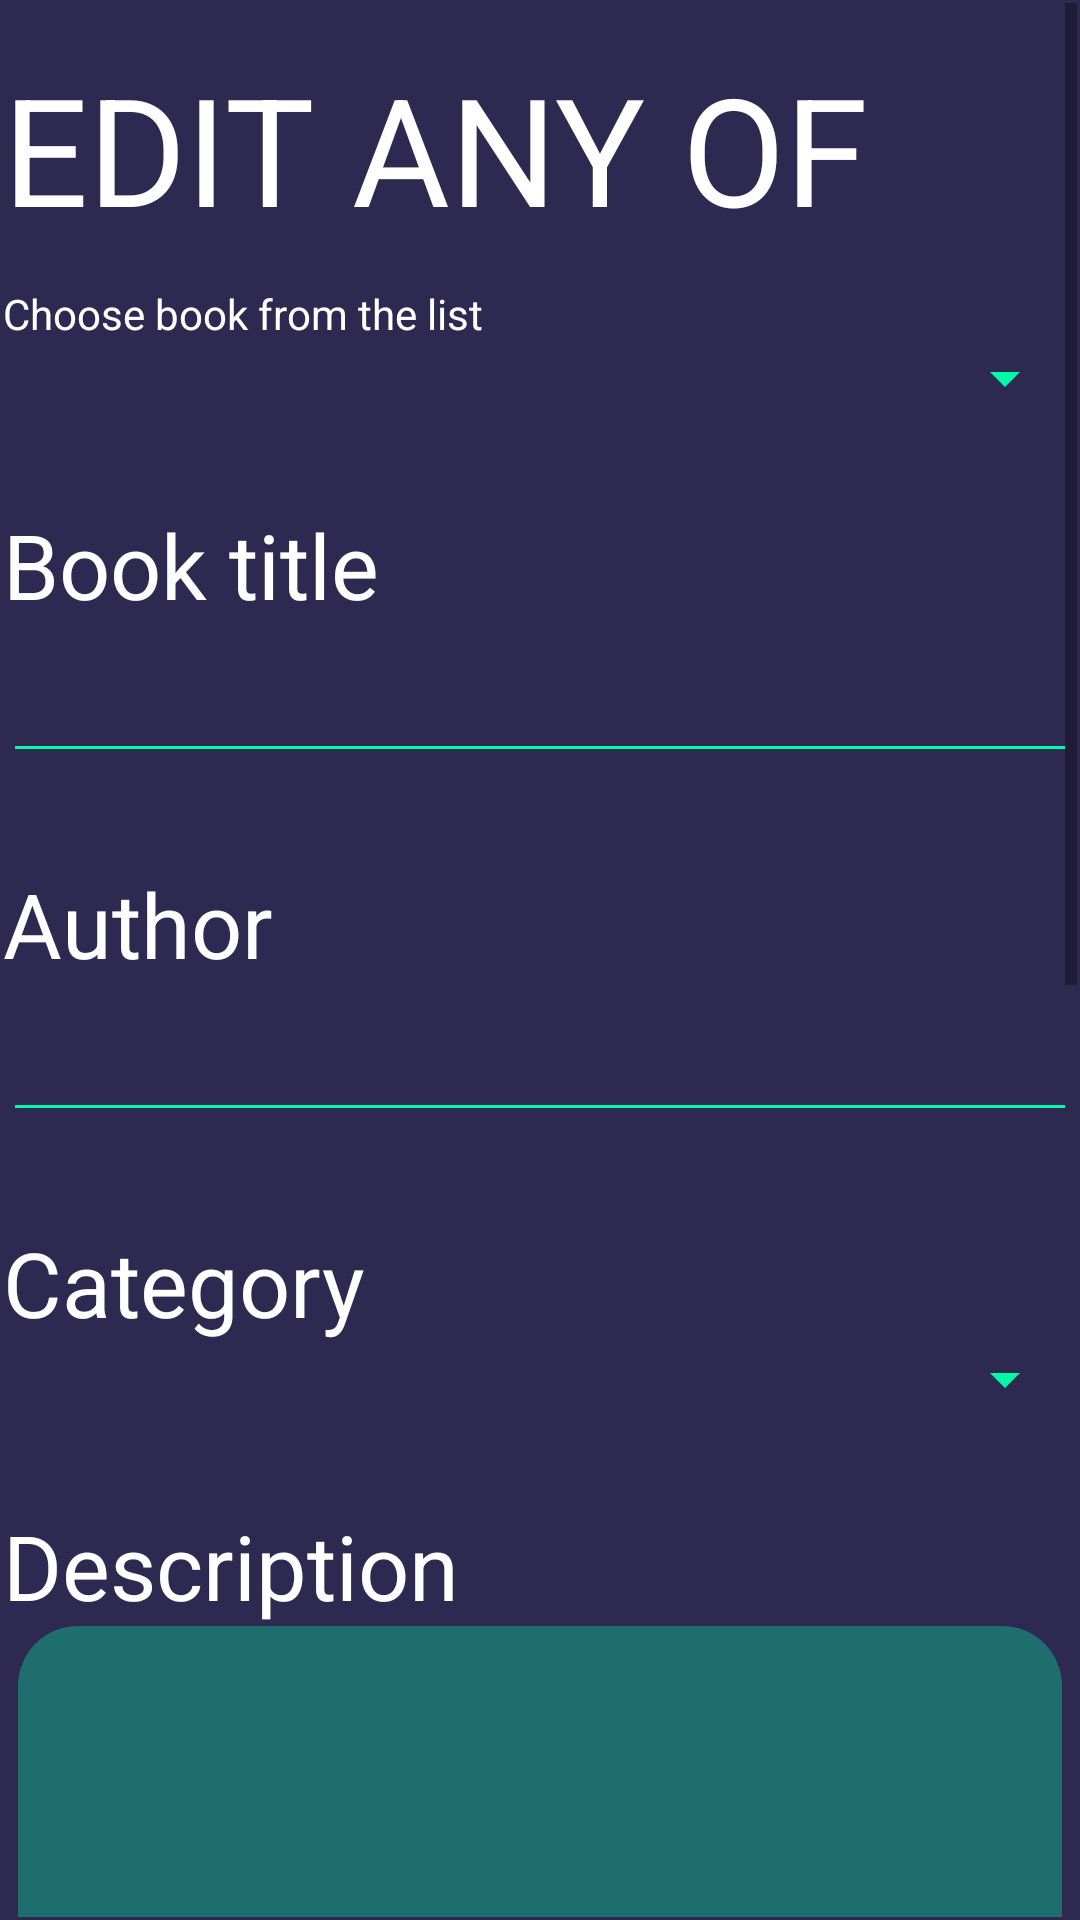

Reconstruct the res/layout file that produces this screen, plus the resources it refers to.
<!-- AndroidManifest.xml: application theme AppTheme -->
<!-- res/layout/activity_edit_books.xml -->
<?xml version="1.0" encoding="utf-8"?>
<androidx.constraintlayout.widget.ConstraintLayout xmlns:android="http://schemas.android.com/apk/res/android"
    xmlns:app="http://schemas.android.com/apk/res-auto"
    xmlns:tools="http://schemas.android.com/tools"
    android:layout_width="match_parent"
    android:layout_height="match_parent"
    android:background="#2e2951"
    tools:context=".EditBooksActivity">
    <ScrollView
        android:id="@+id/scrollView2"
        android:layout_width="0dp"
        android:layout_height="0dp"
        android:layout_marginStart="1dp"
        android:layout_marginTop="1dp"
        android:layout_marginEnd="1dp"
        android:layout_marginBottom="1dp"
        app:layout_constraintBottom_toBottomOf="parent"
        app:layout_constraintEnd_toEndOf="parent"
        app:layout_constraintHorizontal_bias="1.0"
        app:layout_constraintStart_toStartOf="parent"
        app:layout_constraintTop_toTopOf="parent"
        app:layout_constraintVertical_bias="0.355">

        <LinearLayout
            android:layout_width="match_parent"
            android:layout_height="match_parent"
            android:orientation="vertical">

            <TextView
                android:id="@+id/editTextView"
                android:layout_width="wrap_content"
                android:layout_height="94dp"
                android:layout_gravity="center"
                android:paddingVertical="15dp"
                android:text="EDIT ANY OF YOUR BOOK"
                android:textColor="#FFFFFF"
                android:textSize="50sp" />

            <TextView
                android:id="@+id/idTextView"
                android:layout_width="0dp"
                android:layout_height="0dp"
                android:text="NUMER"
                android:textColor="#FFFFFF"
                android:textSize="30sp"
                android:visibility="invisible" />

            <TextView
                android:id="@+id/chooseTextView"
                android:layout_width="match_parent"
                android:layout_height="wrap_content"
                android:text="Choose book from the list"
                android:textColor="#FFFFFF" />

            <Spinner
                android:id="@+id/selectBookSpinner"
                android:layout_width="match_parent"
                android:layout_height="wrap_content"
                android:backgroundTint="#02F9AA"/>

            <TextView
                android:id="@+id/bookTitleTextView"
                android:layout_width="match_parent"
                android:layout_height="wrap_content"
                android:layout_marginTop="30dp"
                android:text="Book title"
                android:textColor="#FFFFFF"
                android:textSize="30sp" />

            <EditText
                android:id="@+id/bookTitleEditText"
                android:layout_width="match_parent"
                android:layout_height="wrap_content"
                android:backgroundTint="#02F9AA"
                android:drawableTint="#02F9AA"
                android:ems="10"
                android:inputType="textPersonName"
                android:textAllCaps="false"
                android:textColor="#F5F5F5"
                android:textColorHighlight="#6502F9AA"
                android:textColorLink="#02F9AA"
                android:textCursorDrawable="@drawable/color_cursor"
                android:textSelectHandle="@color/colorAccent"
                android:textSelectHandleLeft="@color/colorAccent"
                android:textSelectHandleRight="@color/colorAccent"
                android:textSize="24sp" />

            <TextView
                android:id="@+id/authorTextView"
                android:layout_width="match_parent"
                android:layout_height="wrap_content"
                android:layout_marginTop="30dp"
                android:text="Author"
                android:textColor="#FFFFFF"
                android:textSize="30sp" />

            <EditText
                android:id="@+id/authorEditText"
                android:layout_width="match_parent"
                android:layout_height="wrap_content"
                android:backgroundTint="#02F9AA"
                android:drawableTint="#02F9AA"
                android:ems="10"
                android:inputType="textPersonName"
                android:textAllCaps="false"
                android:textColor="#F5F5F5"
                android:textColorHighlight="#6502F9AA"
                android:textColorLink="#02F9AA"
                android:textCursorDrawable="@drawable/color_cursor"
                android:textSelectHandle="@color/colorAccent"
                android:textSelectHandleLeft="@color/colorAccent"
                android:textSelectHandleRight="@color/colorAccent"
                android:textSize="24sp" />

            <TextView
                android:id="@+id/categoryTextView"
                android:layout_width="match_parent"
                android:layout_height="wrap_content"
                android:layout_marginTop="30dp"
                android:text="Category"
                android:textColor="#FFFFFF"
                android:textSize="30sp" />


            <Spinner
                android:id="@+id/categorySpinner"
                android:layout_width="match_parent"
                android:layout_height="wrap_content"
                android:backgroundTint="#02F9AA"
                android:soundEffectsEnabled="false"
                android:spinnerMode="dropdown"
                android:splitMotionEvents="true"
                android:touchscreenBlocksFocus="false" />

            <TextView
                android:id="@+id/descriptionTextView"
                android:layout_width="match_parent"
                android:layout_height="wrap_content"
                android:layout_marginTop="30dp"
                android:text="Description"
                android:textColor="#FFFFFF"
                android:textSize="30sp" />

            <EditText
                android:id="@+id/descriptionEditText"
                android:layout_width="match_parent"
                android:layout_height="wrap_content"
                android:layout_marginLeft="5dp"
                android:layout_marginRight="5dp"
                android:background="@drawable/rounded_edit_text"
                android:backgroundTint="#02F9AA"
                android:ems="10"
                android:inputType="textCapSentences|textMultiLine"
                android:lines="5"
                android:maxLines="5"
                android:padding="8dp"
                android:textColor="#F5F5F5"
                android:textColorHint="#02F9AA" />

            <TextView
                android:id="@+id/ratingBarTextView"
                android:layout_width="wrap_content"
                android:layout_height="wrap_content"
                android:layout_marginTop="50dp"
                android:text="Rate Book"
                android:textColor="#FFFFFF"
                android:textSize="30sp" />

            <RatingBar
                android:id="@+id/ratingBar"
                android:layout_width="wrap_content"
                android:layout_height="wrap_content"
                android:layout_gravity="center"
                android:backgroundTint="#00000000"
                android:numStars="5"
                android:progressBackgroundTint="#8A77611C"
                android:progressTint="#D4AF37"
                android:rating="5"
                android:stepSize="1" />

            <Button
                android:id="@+id/submitButton"
                android:layout_width="match_parent"
                android:layout_height="wrap_content"
                android:layout_gravity="center"
                android:layout_marginTop="40dp"
                android:background="@drawable/rounded_button"
                android:onClick="submitOnClick"
                android:paddingLeft="25dp"
                android:paddingTop="15dp"
                android:paddingRight="25dp"
                android:paddingBottom="15dp"
                android:text="Apply changes"
                android:textColor="#2e2951"
                android:textSize="30sp"
                android:textStyle="bold" />

            <Button
                android:id="@+id/deleteButton"
                android:layout_width="match_parent"
                android:layout_height="wrap_content"
                android:layout_gravity="center"
                android:layout_marginTop="40dp"
                android:background="@drawable/red_rounded_button"
                android:onClick="deleteBookOnClick"
                android:paddingLeft="25dp"
                android:paddingTop="15dp"
                android:paddingRight="25dp"
                android:paddingBottom="15dp"
                android:text="Delete Book"
                android:textColor="#2e2951"
                android:textSize="30sp"
                android:textStyle="bold" />

            <Button
                android:id="@+id/goBackButton"
                android:layout_width="wrap_content"
                android:layout_height="wrap_content"
                android:layout_gravity="center"
                android:layout_marginTop="120dp"
                android:layout_marginBottom="20dp"
                android:background="@drawable/rounded_button"
                android:onClick="goBackOnClick"
                android:paddingLeft="25dp"
                android:paddingTop="15dp"
                android:paddingRight="25dp"
                android:paddingBottom="15dp"
                android:text="GO BACK"
                android:textColor="#2e2951"
                android:textSize="30sp"
                android:textStyle="bold" />

        </LinearLayout>
    </ScrollView>

</androidx.constraintlayout.widget.ConstraintLayout>
<!-- resources referenced by this layout -->
<resources>
  <color name="colorAccent">#02F9AA</color>
  <!-- drawable color_cursor (drawable) -->
  <?xml version="1.0" encoding="utf-8"?>
  <shape xmlns:android="http://schemas.android.com/apk/res/android" >
      <size android:width="1dp" />
      <solid android:color="#02f9aa"  />
  </shape>
  <!-- drawable red_rounded_button (drawable) -->
  <?xml version="1.0" encoding="utf-8"?>
  <shape xmlns:android="http://schemas.android.com/apk/res/android"
      android:shape="rectangle">
  
      <solid android:color="#F90250"
          />
      <corners android:radius="150dp"/>
  </shape>
  <!-- drawable rounded_button (drawable) -->
  <?xml version="1.0" encoding="utf-8"?>
  <shape xmlns:android="http://schemas.android.com/apk/res/android"
      android:shape="rectangle">
  
      <solid android:color="#02f9aa"
          />
      <corners android:radius="150dp"/>
  </shape>
  <!-- drawable rounded_edit_text (drawable) -->
  <?xml version="1.0" encoding="utf-8"?>
  <shape xmlns:android="http://schemas.android.com/apk/res/android"
  android:shape="rectangle">
  
  <solid android:color="#5400FFB2"
      />
  <corners android:radius="20dp"/>
  
  </shape>
  <style name="AppTheme" parent="Theme.AppCompat.Light.NoActionBar">
          
          <item name="colorPrimary">@color/colorAccent</item>
          <item name="colorPrimaryDark">#2e2951</item>
          <item name="colorAccent">@color/colorAccent</item>
      </style>
</resources>
